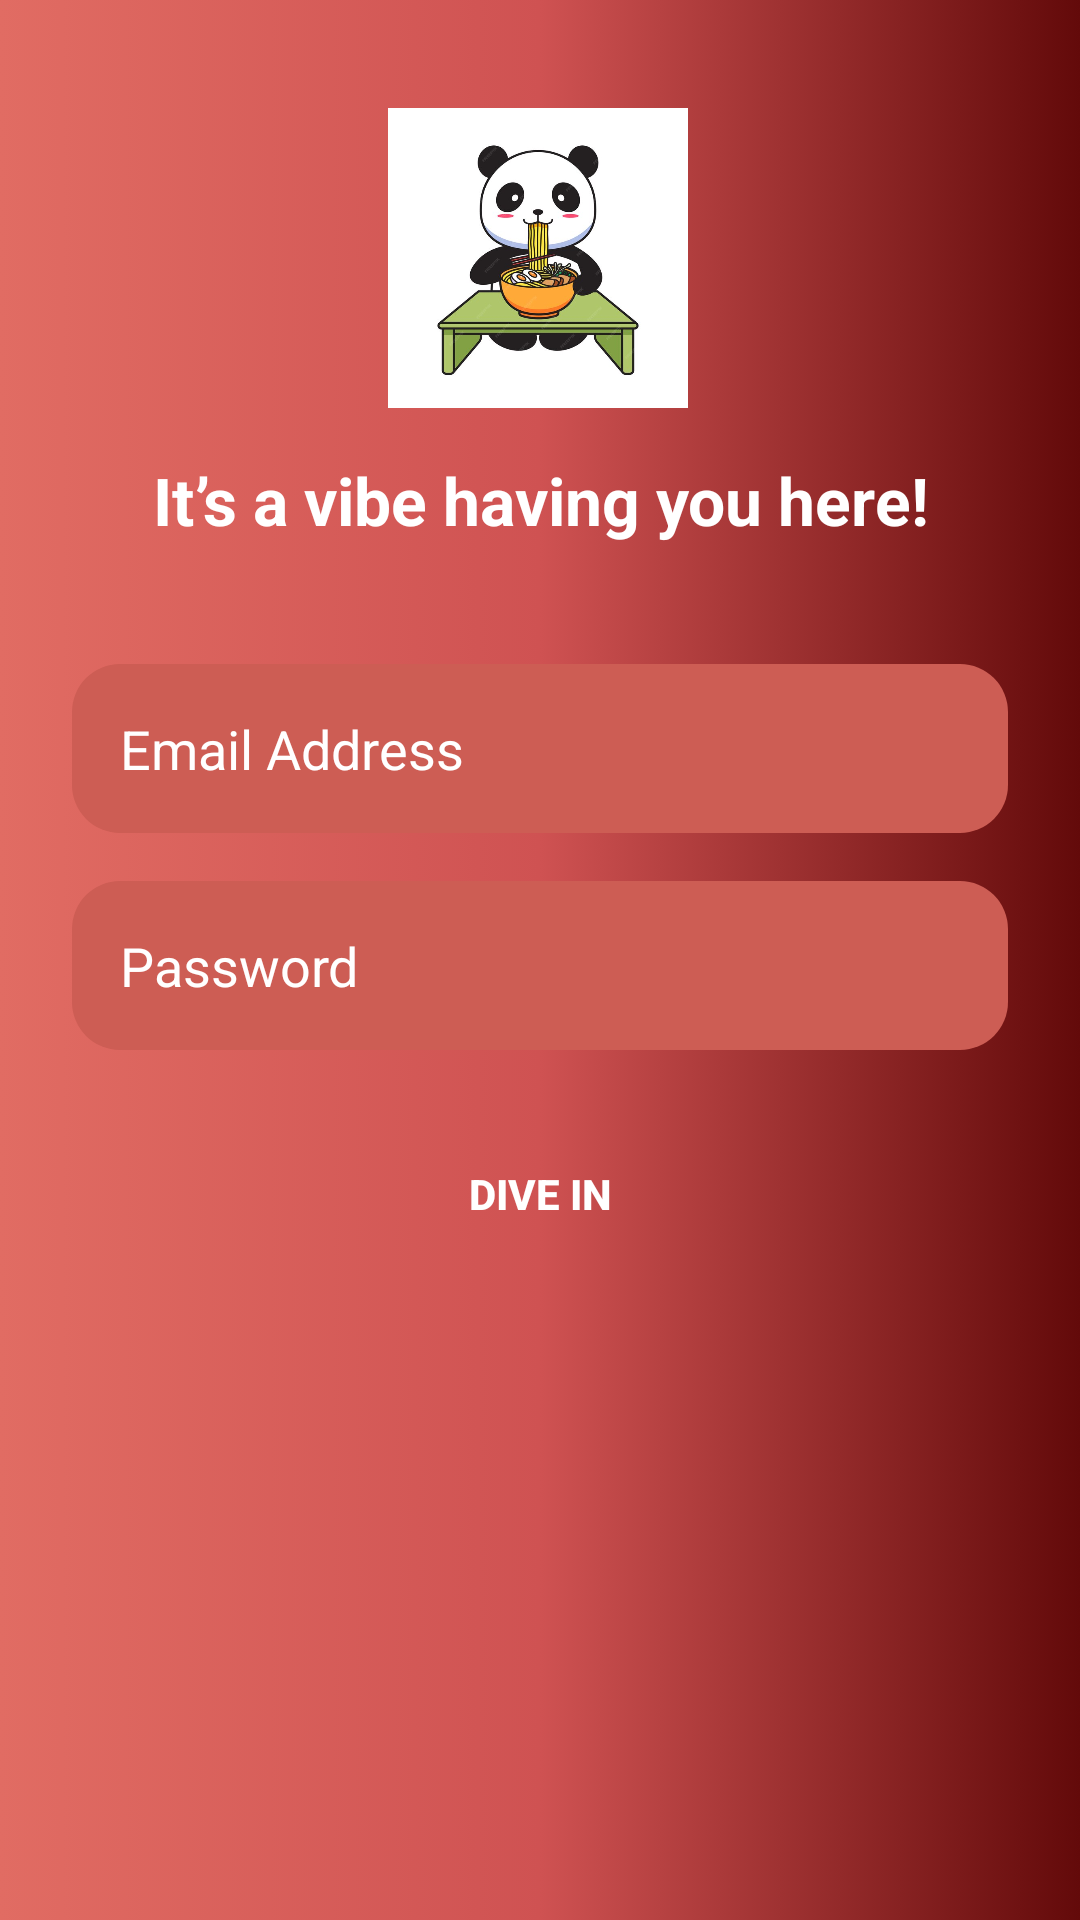

Here is an Android app screen rendered from its layout file. Give the layout XML and the strings, colors and styles it references.
<!-- AndroidManifest.xml: application theme Theme.ChowChain -->
<!-- res/layout/activity_main3.xml -->
<?xml version="1.0" encoding="utf-8"?>
<androidx.constraintlayout.widget.ConstraintLayout xmlns:android="http://schemas.android.com/apk/res/android"
    xmlns:app="http://schemas.android.com/apk/res-auto"
    xmlns:tools="http://schemas.android.com/tools"
    android:id="@+id/main"
    android:layout_width="match_parent"
    android:layout_height="match_parent"
    android:background="@drawable/background"
    tools:context=".MainActivity3">


    <ImageView
        android:id="@+id/logoImage"
        android:layout_width="100dp"
        android:layout_height="100dp"
        android:layout_marginTop="36dp"
        android:contentDescription="App Logo"
        android:src="@drawable/panda"
        app:layout_constraintEnd_toEndOf="parent"
        app:layout_constraintHorizontal_bias="0.498"
        app:layout_constraintStart_toStartOf="parent"
        app:layout_constraintTop_toTopOf="parent" />

    <TextView
        android:id="@+id/textView9"
        android:layout_width="wrap_content"
        android:layout_height="wrap_content"
        android:text="It’s a vibe having you here!"
        android:padding="16dp"
        android:textSize="22sp"
        android:textColor="#FFFFFF"
        android:textStyle="bold"
        android:textAlignment="center"
        app:layout_constraintTop_toBottomOf="@id/logoImage"
        app:layout_constraintStart_toStartOf="parent"
        app:layout_constraintEnd_toEndOf="parent"
        app:layout_constraintVertical_bias="0.1" />


    <EditText
        android:id="@+id/editTextEmail"
        android:layout_width="0dp"
        android:layout_height="wrap_content"
        android:layout_marginTop="24dp"
        android:layout_marginStart="24dp"
        android:layout_marginEnd="24dp"
        android:hint="Email Address"
        android:textColorHint="#FFFFFF"
        android:inputType="textEmailAddress"
        android:padding="16dp"
        android:background="@drawable/rounded_edittext"
        app:layout_constraintTop_toBottomOf="@id/textView9"
        app:layout_constraintStart_toStartOf="parent"
        app:layout_constraintEnd_toEndOf="parent" />


    <EditText
        android:id="@+id/editTextPassword"
        android:layout_width="0dp"
        android:layout_height="wrap_content"
        android:layout_marginTop="16dp"
        android:layout_marginStart="24dp"
        android:layout_marginEnd="24dp"
        android:hint="Password"
        android:textColorHint="#FFFFFF"
        android:inputType="textPassword"
        android:padding="16dp"
        android:background="@drawable/rounded_edittext"
        app:layout_constraintTop_toBottomOf="@id/editTextEmail"
        app:layout_constraintStart_toStartOf="parent"
        app:layout_constraintEnd_toEndOf="parent" />


    <Button
        android:id="@+id/loginButton"
        android:layout_width="0dp"
        android:layout_height="wrap_content"
        android:layout_marginTop="24dp"
        android:layout_marginStart="24dp"
        android:layout_marginEnd="24dp"
        android:text="DIVE IN"
        android:textStyle="bold"
        android:textAllCaps="true"
        android:background="@drawable/rounded_button"
        android:textColor="#FFFFFF"
        app:layout_constraintTop_toBottomOf="@id/editTextPassword"
        app:layout_constraintStart_toStartOf="parent"
        app:layout_constraintEnd_toEndOf="parent" />

</androidx.constraintlayout.widget.ConstraintLayout>
<!-- resources referenced by this layout -->
<resources>
  <!-- drawable background (drawable) -->
  <?xml version="1.0" encoding="utf-8"?>
  <selector xmlns:android="http://schemas.android.com/apk/res/android">
      <item>
          <shape android:shape="rectangle">
              <gradient
                  android:startColor="#E16C63"
                  android:centerColor="#CF5252"
                  android:endColor="#630A0A">
  
              </gradient>
          </shape>
      </item>
  
  </selector>
  <!-- drawable panda: jpg bitmap (drawable, 42343 bytes) -->
  <!-- drawable rounded_button (drawable) -->
  <?xml version="1.0" encoding="utf-8"?>
  <selector xmlns:android="http://schemas.android.com/apk/res/android">
      <shape xmlns:android="http://schemas.android.com/apk/res/android">
          <solid android:color="#2B2633"/>
          <corners android:radius="16dp"/>
          <padding android:left="8dp" android:right="8dp" android:top="8dp" android:bottom="8dp"/>
      </shape>
  
  
  </selector>
  <!-- drawable rounded_edittext (drawable) -->
  <?xml version="1.0" encoding="utf-8"?>
  <selector xmlns:android="http://schemas.android.com/apk/res/android">
      <item>
          <shape>
              <solid android:color="#CD5D54"/>
              <corners android:radius="16dp"/>
              <padding android:left="8dp" android:right="8dp" android:top="8dp" android:bottom="8dp"/>
          </shape>
      </item>
  </selector>
  <style name="Theme.ChowChain" parent="Base.Theme.ChowChain" />
  <style name="Base.Theme.ChowChain" parent="Theme.Material3.DayNight.NoActionBar">
          
          
      </style>
</resources>
